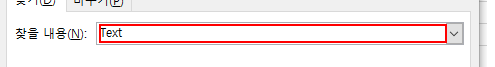
Workflow: Main

Step 1: type "Text" into the element 'Text' in window '찾기 및 바꾸기' (excel.exe)
